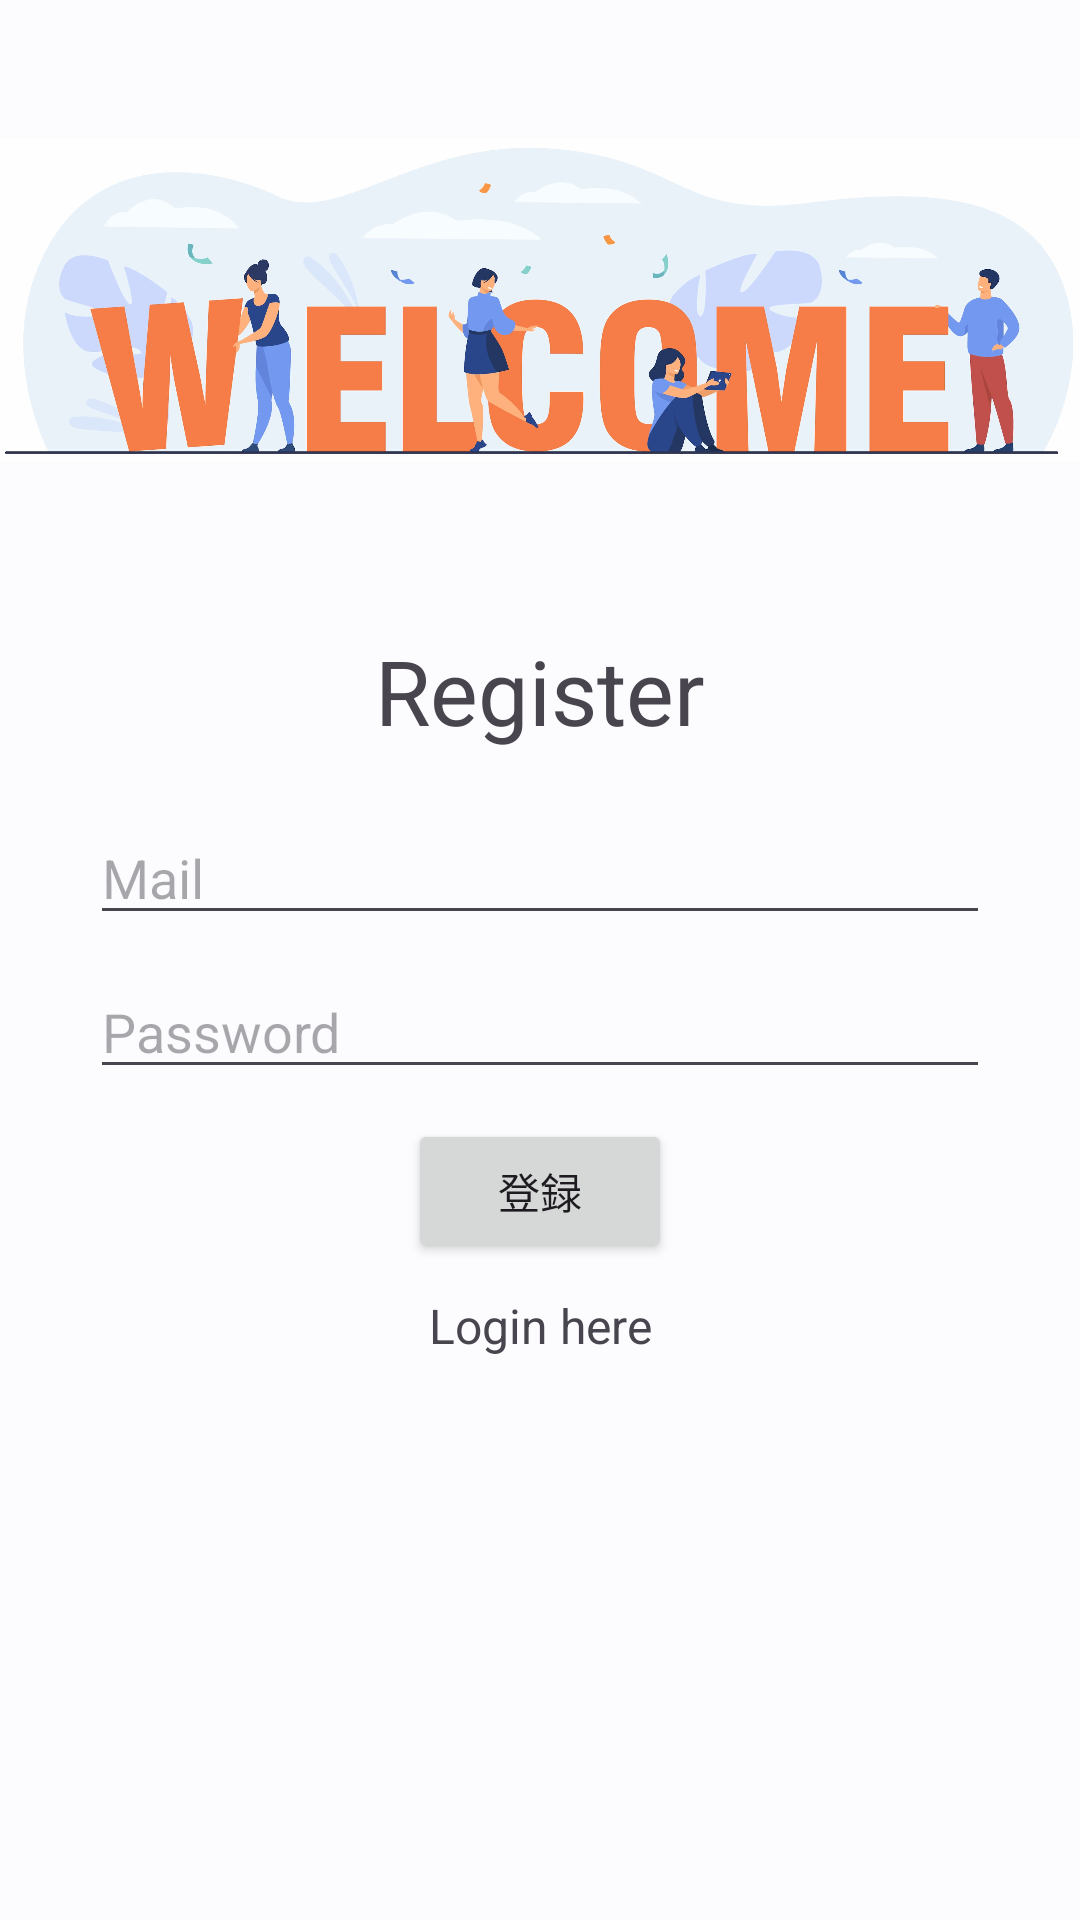

Here is an Android app screen rendered from its layout file. Give the layout XML and the strings, colors and styles it references.
<!-- AndroidManifest.xml: application theme AppTheme -->
<!-- res/layout/mypage_register.xml -->
<?xml version="1.0" encoding="utf-8"?>
<androidx.constraintlayout.widget.ConstraintLayout xmlns:android="http://schemas.android.com/apk/res/android"
    android:layout_width="match_parent"
    android:layout_height="match_parent"
    xmlns:app="http://schemas.android.com/apk/res-auto">


    <ImageView
        android:id="@+id/register_back"
        android:layout_width="40dp"
        android:layout_height="40dp"
        android:scaleType="fitCenter"
        android:layout_marginTop="16dp"
        android:layout_marginLeft="16dp"
        android:src="@drawable/ic_back"
        app:layout_constraintStart_toStartOf="parent"
        app:layout_constraintTop_toTopOf="parent"
        android:visibility="gone"/>

    <ImageView
        android:id="@+id/register_image"
        android:layout_width="match_parent"
        android:layout_height="200dp"
        android:src="@drawable/register"
        app:layout_constraintTop_toTopOf="parent"/>

    <TextView
        android:id="@+id/register_text"
        android:layout_width="wrap_content"
        android:layout_height="wrap_content"
        android:layout_marginTop="10dp"
        android:text="@string/register"
        android:textSize="30dp"
        app:layout_constraintEnd_toEndOf="parent"
        app:layout_constraintStart_toStartOf="parent"
        app:layout_constraintTop_toBottomOf="@+id/register_image"/>

    <com.google.android.material.textfield.TextInputEditText
        android:id="@+id/register_mail"
        android:layout_width="300dp"
        android:layout_height="wrap_content"
        android:layout_marginTop="20dp"
        android:hint="Mail"
        android:inputType="textEmailAddress"
        app:layout_constraintEnd_toEndOf="parent"
        app:layout_constraintStart_toStartOf="parent"
        app:layout_constraintTop_toBottomOf="@+id/register_text" />

    <com.google.android.material.textfield.TextInputEditText
        android:id="@+id/register_password"
        android:layout_width="300dp"
        android:layout_height="wrap_content"
        android:layout_marginTop="10dp"
        android:hint="Password"
        android:inputType="textPassword"
        app:passwordToggleEnabled="true"
        app:layout_constraintEnd_toEndOf="parent"
        app:layout_constraintStart_toStartOf="parent"
        app:layout_constraintTop_toBottomOf="@+id/register_mail" />

    <Button
        android:id="@+id/register_button"
        android:layout_width="wrap_content"
        android:layout_height="wrap_content"
        android:layout_marginTop="10dp"
        android:text="登録"
        app:layout_constraintEnd_toEndOf="parent"
        app:layout_constraintStart_toStartOf="parent"
        app:layout_constraintTop_toBottomOf="@+id/register_password" />

    <TextView
        android:id="@+id/register_to_login"
        android:layout_width="wrap_content"
        android:layout_height="wrap_content"
        android:layout_marginTop="10dp"
        android:text="@string/login_here"
        android:textSize="16dp"
        app:layout_constraintEnd_toEndOf="parent"
        app:layout_constraintStart_toStartOf="parent"
        app:layout_constraintTop_toBottomOf="@+id/register_button" />

</androidx.constraintlayout.widget.ConstraintLayout>
<!-- resources referenced by this layout -->
<resources>
  <!-- drawable ic_back (drawable) -->
  <vector android:autoMirrored="true" android:height="24dp"
      android:tint="@color/md_theme_light_secondary" android:viewportHeight="24"
      android:viewportWidth="24" android:width="24dp" xmlns:android="http://schemas.android.com/apk/res/android">
      <path android:fillColor="@android:color/white" android:pathData="M11.67,3.87L9.9,2.1 0,12l9.9,9.9 1.77,-1.77L3.54,12z"/>
  </vector>
  <string name="login_here">Login here</string>
  <string name="register">Register</string>
  <color name="md_theme_light_secondary">#50606E</color>
  <color name="md_theme_light_primary">#006491</color>
  <color name="md_theme_light_onPrimary">#FFFFFF</color>
  <color name="md_theme_light_primaryContainer">#C9E6FF</color>
  <color name="md_theme_light_onPrimaryContainer">#001E2F</color>
  <color name="md_theme_light_onSecondary">#FFFFFF</color>
  <color name="md_theme_light_secondaryContainer">#D3E5F5</color>
  <color name="md_theme_light_onSecondaryContainer">#0C1D29</color>
  <color name="md_theme_light_tertiary">#64597B</color>
  <color name="md_theme_light_onTertiary">#FFFFFF</color>
  <color name="md_theme_light_tertiaryContainer">#EADDFF</color>
  <color name="md_theme_light_onTertiaryContainer">#201635</color>
  <color name="md_theme_light_error">#BA1A1A</color>
  <color name="md_theme_light_errorContainer">#FFDAD6</color>
  <color name="md_theme_light_onError">#FFFFFF</color>
  <color name="md_theme_light_onErrorContainer">#410002</color>
  <color name="md_theme_light_background">#FCFCFF</color>
  <color name="md_theme_light_onBackground">#191C1E</color>
  <color name="md_theme_light_surface">#FCFCFF</color>
  <color name="md_theme_light_onSurface">#191C1E</color>
  <color name="md_theme_light_surfaceVariant">#DDE3EA</color>
  <color name="md_theme_light_onSurfaceVariant">#41474D</color>
  <color name="md_theme_light_outline">#71787E</color>
  <color name="md_theme_light_inverseOnSurface">#F0F0F3</color>
  <color name="md_theme_light_inverseSurface">#2E3133</color>
  <color name="md_theme_light_inversePrimary">#8ACEFF</color>
</resources>
